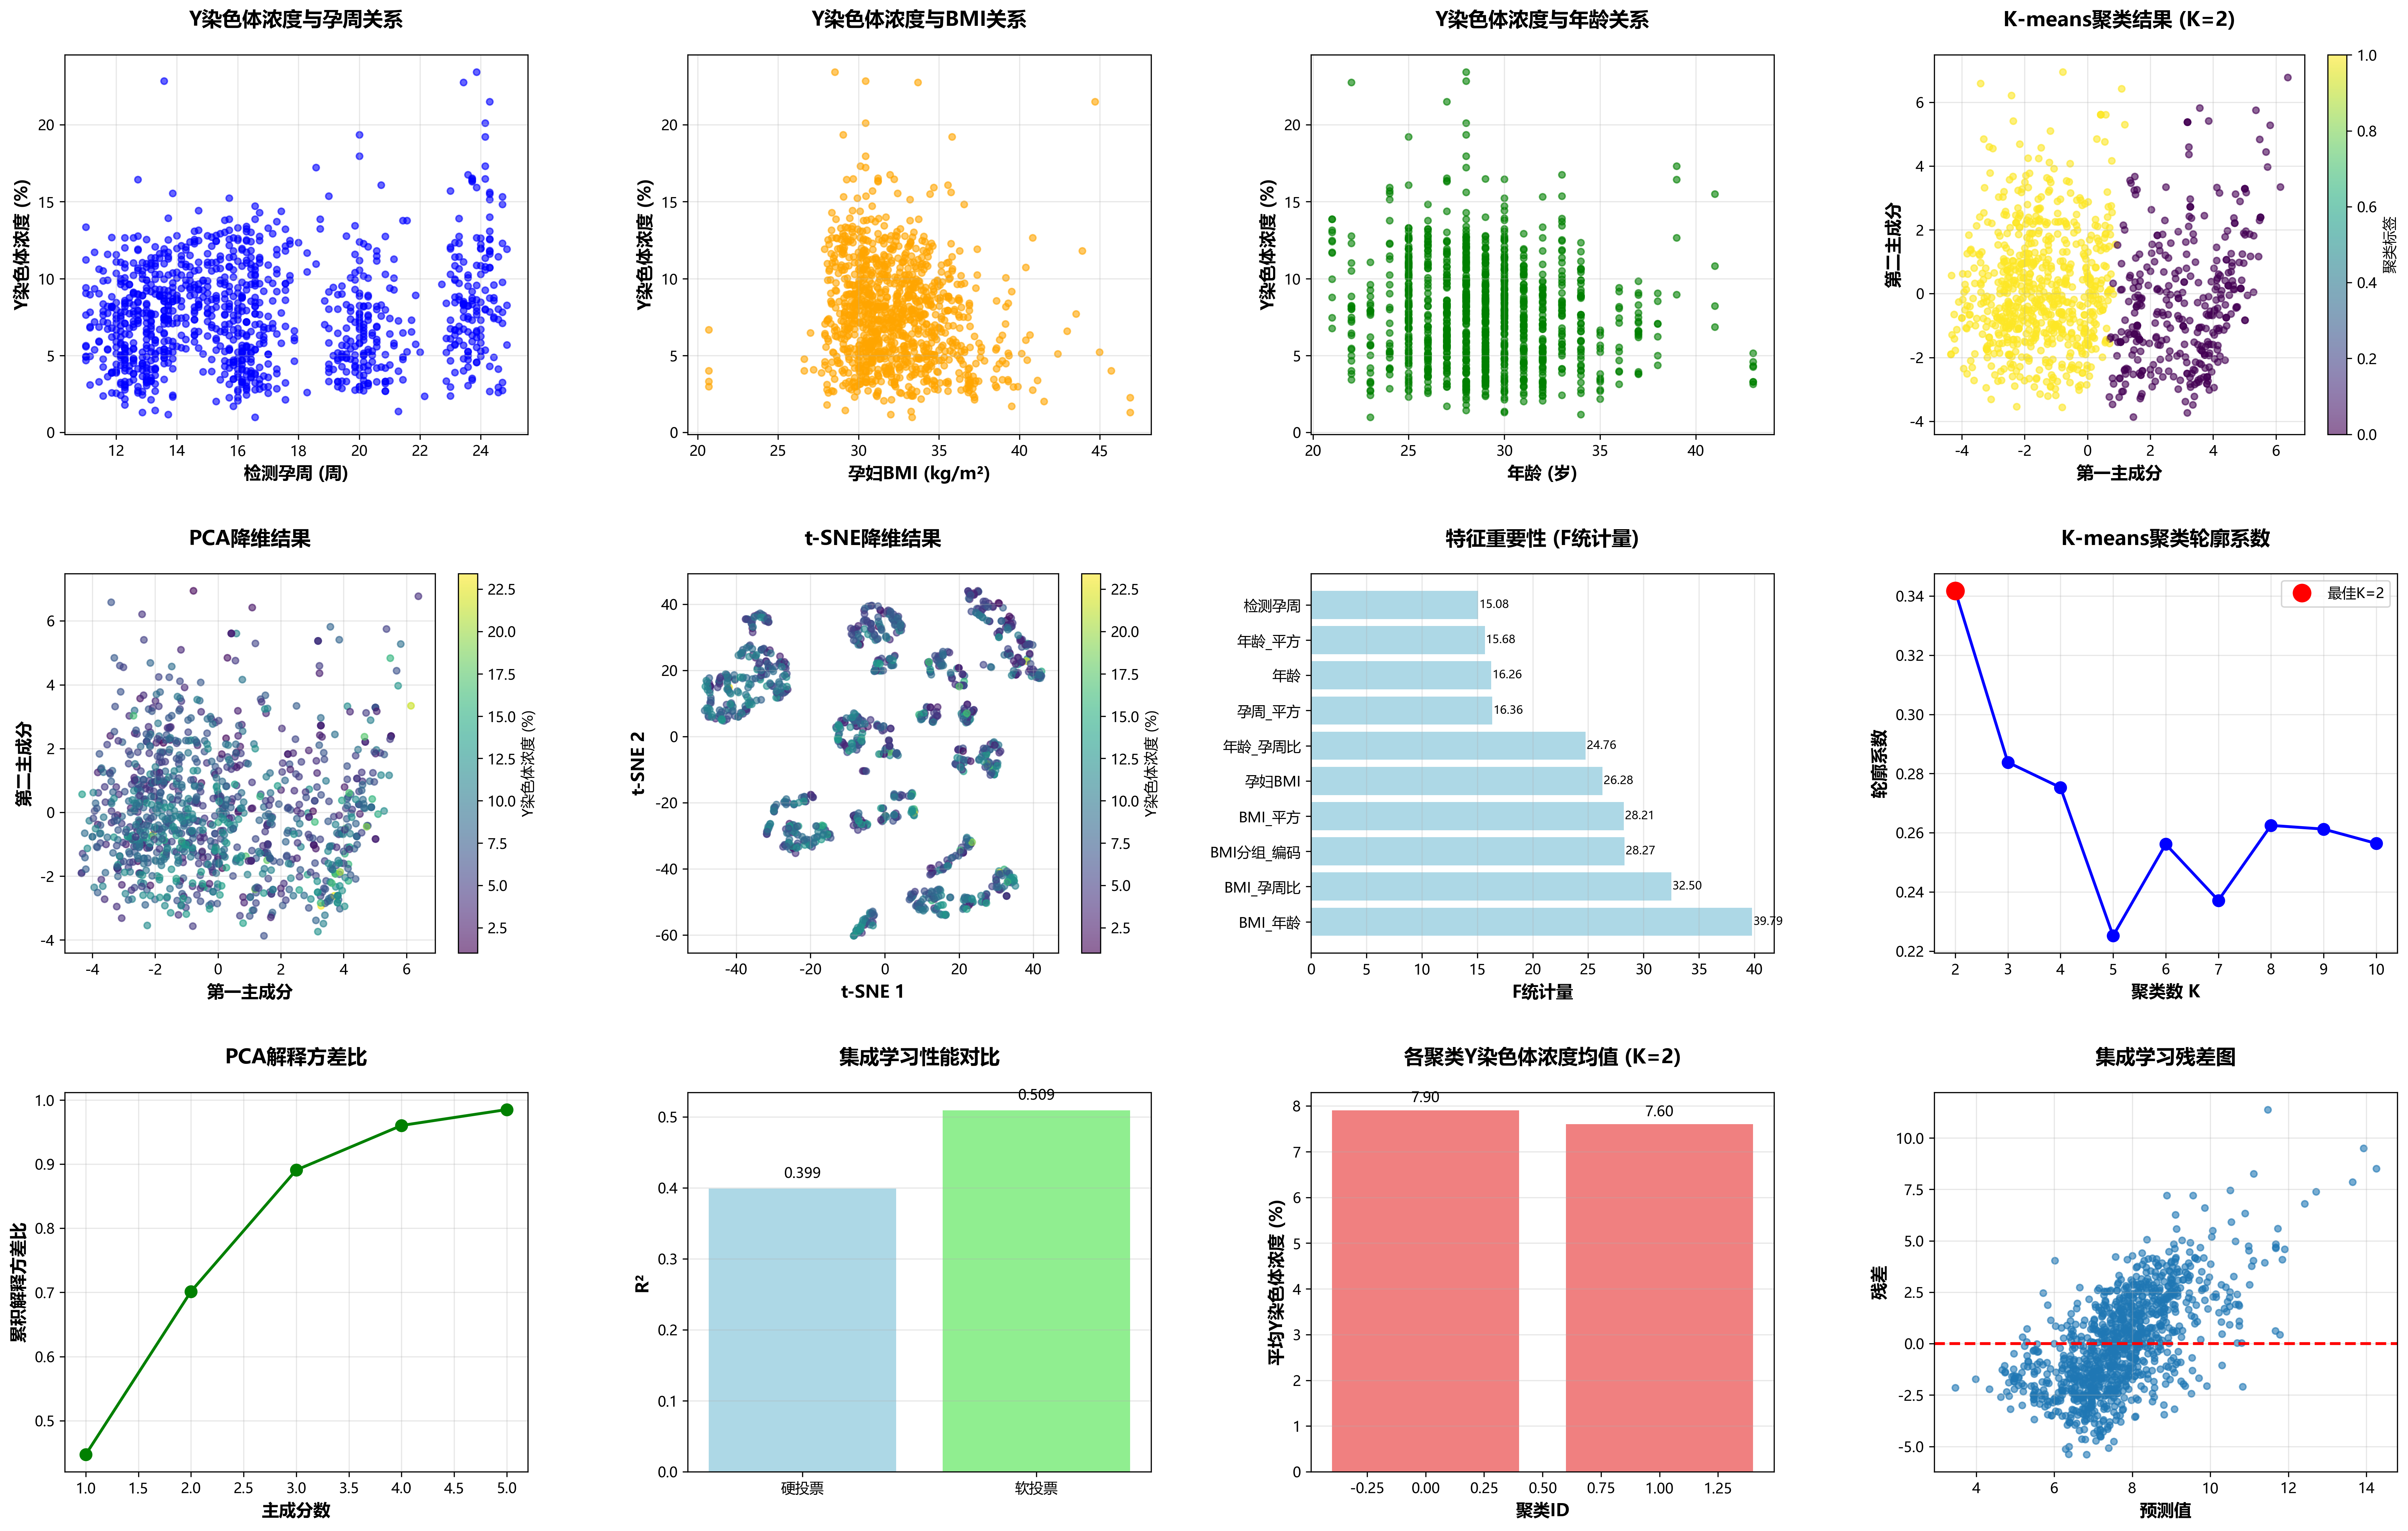

The script that saved this image:
#!/usr/bin/env python3
# -*- coding: utf-8 -*-
"""
T1 分析代码 v1.3 增强版 - 加入聚类和降维方法
基于清洗后的男性胎儿数据，使用多种高级拟合算法、聚类分析和降维方法
包括：K-means聚类、PCA、t-SNE、集成学习、特征工程等
"""

import pandas as pd
import numpy as np
import scipy.stats as stats
from scipy.stats import pearsonr, spearmanr
from sklearn.linear_model import LinearRegression, Ridge, Lasso, ElasticNet
from sklearn.preprocessing import StandardScaler, PolynomialFeatures, LabelEncoder
from sklearn.metrics import mean_squared_error, r2_score, mean_absolute_error, silhouette_score, calinski_harabasz_score
from sklearn.model_selection import cross_val_score, GridSearchCV, train_test_split
from sklearn.ensemble import RandomForestRegressor, GradientBoostingRegressor, VotingRegressor, BaggingRegressor
from sklearn.svm import SVR
from sklearn.tree import DecisionTreeRegressor
from sklearn.neural_network import MLPRegressor
from sklearn.pipeline import Pipeline
from sklearn.preprocessing import SplineTransformer
from sklearn.cluster import KMeans, DBSCAN, AgglomerativeClustering
from sklearn.decomposition import PCA
from sklearn.manifold import TSNE
from sklearn.feature_selection import SelectKBest, f_regression, mutual_info_regression
from sklearn.preprocessing import MinMaxScaler
import matplotlib.pyplot as plt
import seaborn as sns
import warnings
warnings.filterwarnings('ignore')

# 设置中文字体 - 优化版本
import matplotlib
matplotlib.rcParams['font.family'] = ['sans-serif']
matplotlib.rcParams['font.sans-serif'] = ['SimHei', 'Microsoft YaHei', 'DejaVu Sans', 'Arial Unicode MS', 'WenQuanYi Micro Hei']
matplotlib.rcParams['axes.unicode_minus'] = False
matplotlib.rcParams['font.size'] = 10

# 设置matplotlib后端
plt.rcParams['font.sans-serif'] = ['SimHei', 'Microsoft YaHei', 'DejaVu Sans', 'Arial Unicode MS']
plt.rcParams['axes.unicode_minus'] = False
plt.rcParams['figure.autolayout'] = True

def load_cleaned_data():
    """加载清洗后的数据"""
    print("=== 加载清洗后的数据 ===")
    
    try:
        # 使用路径工具函数加载数据
        from path_utils import load_data_file
        df = load_data_file('male_fetal_data_cleaned.csv', 'csv')
        print(f"成功加载清洗后的数据，形状: {df.shape}")
        
        # 显示基本信息
        print(f"样本数: {len(df)}")
        print(f"列数: {df.shape[1]}")
        
        return df
    except Exception as e:
        print(f"加载数据失败: {e}")
        return None

def explore_cleaned_data(df):
    """探索清洗后的数据"""
    print("\n=== 清洗后数据探索 ===")
    
    # 关键变量统计
    key_vars = ['检测孕周', '孕妇BMI', 'Y染色体浓度', '年龄', '身高', '体重']
    
    print("关键变量统计:")
    for var in key_vars:
        if var in df.columns:
            print(f"\n{var}:")
            print(f"  均值: {df[var].mean():.3f}")
            print(f"  标准差: {df[var].std():.3f}")
            print(f"  最小值: {df[var].min():.3f}")
            print(f"  最大值: {df[var].max():.3f}")
            print(f"  中位数: {df[var].median():.3f}")
    
    # 缺失值统计
    print("\n缺失值统计:")
    missing_stats = df[key_vars].isnull().sum()
    for var, missing_count in missing_stats.items():
        if missing_count > 0:
            print(f"  {var}: {missing_count}个缺失值")
        else:
            print(f"  {var}: 无缺失值")
    
    return df

def feature_engineering(df):
    """特征工程"""
    print("\n=== 特征工程 ===")
    
    # 创建新特征
    df_eng = df.copy()
    
    # 1. 交互特征
    df_eng['孕周_BMI'] = df_eng['检测孕周'] * df_eng['孕妇BMI']
    df_eng['孕周_年龄'] = df_eng['检测孕周'] * df_eng['年龄']
    df_eng['BMI_年龄'] = df_eng['孕妇BMI'] * df_eng['年龄']
    
    # 2. 多项式特征
    df_eng['孕周_平方'] = df_eng['检测孕周'] ** 2
    df_eng['BMI_平方'] = df_eng['孕妇BMI'] ** 2
    df_eng['年龄_平方'] = df_eng['年龄'] ** 2
    
    # 3. 比率特征
    df_eng['BMI_孕周比'] = df_eng['孕妇BMI'] / df_eng['检测孕周']
    df_eng['年龄_孕周比'] = df_eng['年龄'] / df_eng['检测孕周']
    
    # 4. 分类特征
    df_eng['BMI分组'] = pd.cut(df_eng['孕妇BMI'], 
                              bins=[0, 18.5, 25, 30, 35, 100], 
                              labels=['偏瘦', '正常', '超重', '肥胖I级', '肥胖II级'])
    
    df_eng['孕周分组'] = pd.cut(df_eng['检测孕周'], 
                              bins=[0, 12, 16, 20, 25, 30], 
                              labels=['早期', '早中期', '中期', '中晚期', '晚期'])
    
    df_eng['年龄分组'] = pd.cut(df_eng['年龄'], 
                              bins=[0, 25, 30, 35, 100], 
                              labels=['年轻', '中年', '中老年', '老年'])
    
    # 5. 编码分类特征
    le_bmi = LabelEncoder()
    le_ga = LabelEncoder()
    le_age = LabelEncoder()
    
    df_eng['BMI分组_编码'] = le_bmi.fit_transform(df_eng['BMI分组'].astype(str))
    df_eng['孕周分组_编码'] = le_ga.fit_transform(df_eng['孕周分组'].astype(str))
    df_eng['年龄分组_编码'] = le_age.fit_transform(df_eng['年龄分组'].astype(str))
    
    print(f"特征工程完成，新增特征数: {df_eng.shape[1] - df.shape[1]}")
    print(f"总特征数: {df_eng.shape[1]}")
    
    return df_eng, {'le_bmi': le_bmi, 'le_ga': le_ga, 'le_age': le_age}

def clustering_analysis(df, feature_cols):
    """聚类分析"""
    print("\n=== 聚类分析 ===")
    
    # 准备数据
    X = df[feature_cols].values
    scaler = StandardScaler()
    X_scaled = scaler.fit_transform(X)
    
    results = {}
    
    # 1. K-means聚类
    print("\n--- K-means聚类 ---")
    kmeans_results = {}
    
    for n_clusters in range(2, 11):
        kmeans = KMeans(n_clusters=n_clusters, random_state=42, n_init=10)
        cluster_labels = kmeans.fit_predict(X_scaled)
        
        # 计算聚类指标
        silhouette_avg = silhouette_score(X_scaled, cluster_labels)
        calinski_harabasz = calinski_harabasz_score(X_scaled, cluster_labels)
        
        # 计算每个聚类的Y染色体浓度统计
        df_temp = df.copy()
        df_temp['cluster'] = cluster_labels
        
        cluster_stats = df_temp.groupby('cluster')['Y染色体浓度'].agg(['count', 'mean', 'std']).round(3)
        
        print(f"  {n_clusters}个聚类: 轮廓系数={silhouette_avg:.3f}, CH指数={calinski_harabasz:.3f}")
        
        kmeans_results[n_clusters] = {
            'model': kmeans,
            'labels': cluster_labels,
            'silhouette_score': silhouette_avg,
            'calinski_harabasz_score': calinski_harabasz,
            'cluster_stats': cluster_stats
        }
    
    # 选择最佳K值
    best_k = max(kmeans_results.keys(), key=lambda k: kmeans_results[k]['silhouette_score'])
    print(f"最佳K值: {best_k} (轮廓系数: {kmeans_results[best_k]['silhouette_score']:.3f})")
    
    results['kmeans'] = kmeans_results
    results['best_k'] = best_k
    
    # 2. DBSCAN聚类
    print("\n--- DBSCAN聚类 ---")
    dbscan_results = {}
    
    eps_values = [0.5, 1.0, 1.5, 2.0, 2.5]
    min_samples_values = [5, 10, 15, 20]
    
    for eps in eps_values:
        for min_samples in min_samples_values:
            dbscan = DBSCAN(eps=eps, min_samples=min_samples)
            cluster_labels = dbscan.fit_predict(X_scaled)
            
            n_clusters = len(set(cluster_labels)) - (1 if -1 in cluster_labels else 0)
            n_noise = list(cluster_labels).count(-1)
            
            if n_clusters > 1:
                silhouette_avg = silhouette_score(X_scaled, cluster_labels)
                print(f"  eps={eps}, min_samples={min_samples}: {n_clusters}个聚类, {n_noise}个噪声点, 轮廓系数={silhouette_avg:.3f}")
                
                dbscan_results[f"eps_{eps}_min_{min_samples}"] = {
                    'model': dbscan,
                    'labels': cluster_labels,
                    'n_clusters': n_clusters,
                    'n_noise': n_noise,
                    'silhouette_score': silhouette_avg
                }
    
    results['dbscan'] = dbscan_results
    
    # 3. 层次聚类
    print("\n--- 层次聚类 ---")
    hierarchical_results = {}
    
    for n_clusters in range(2, 8):
        hierarchical = AgglomerativeClustering(n_clusters=n_clusters)
        cluster_labels = hierarchical.fit_predict(X_scaled)
        
        silhouette_avg = silhouette_score(X_scaled, cluster_labels)
        calinski_harabasz = calinski_harabasz_score(X_scaled, cluster_labels)
        
        print(f"  {n_clusters}个聚类: 轮廓系数={silhouette_avg:.3f}, CH指数={calinski_harabasz:.3f}")
        
        hierarchical_results[n_clusters] = {
            'model': hierarchical,
            'labels': cluster_labels,
            'silhouette_score': silhouette_avg,
            'calinski_harabasz_score': calinski_harabasz
        }
    
    results['hierarchical'] = hierarchical_results
    
    return results, X_scaled, scaler

def dimensionality_reduction_analysis(X_scaled):
    """降维分析"""
    print("\n=== 降维分析 ===")
    
    results = {}
    
    # 1. PCA分析
    print("\n--- PCA分析 ---")
    pca_results = {}
    
    for n_components in range(1, min(6, X_scaled.shape[1] + 1)):
        pca = PCA(n_components=n_components)
        X_pca = pca.fit_transform(X_scaled)
        
        explained_variance_ratio = pca.explained_variance_ratio_
        cumulative_variance = np.cumsum(explained_variance_ratio)
        
        print(f"  {n_components}个主成分: 解释方差比={explained_variance_ratio}, 累积方差比={cumulative_variance[-1]:.3f}")
        
        pca_results[n_components] = {
            'model': pca,
            'transformed_data': X_pca,
            'explained_variance_ratio': explained_variance_ratio,
            'cumulative_variance': cumulative_variance
        }
    
    results['pca'] = pca_results
    
    # 2. t-SNE分析
    print("\n--- t-SNE分析 ---")
    tsne_results = {}
    
    perplexities = [5, 10, 20, 30, 50]
    
    for perplexity in perplexities:
        if perplexity < X_scaled.shape[0] / 3:  # t-SNE要求perplexity < n_samples / 3
            tsne = TSNE(n_components=2, perplexity=perplexity, random_state=42)
            X_tsne = tsne.fit_transform(X_scaled)
            
            print(f"  perplexity={perplexity}: 降维到2D完成")
            
            tsne_results[perplexity] = {
                'model': tsne,
                'transformed_data': X_tsne
            }
    
    results['tsne'] = tsne_results
    
    return results

def feature_selection_analysis(df, feature_cols, target_col='Y染色体浓度'):
    """特征选择分析"""
    print("\n=== 特征选择分析 ===")
    
    X = df[feature_cols].values
    y = df[target_col].values
    
    results = {}
    
    # 1. 单变量特征选择
    print("\n--- 单变量特征选择 ---")
    
    # F统计量
    f_selector = SelectKBest(score_func=f_regression, k='all')
    f_scores = f_selector.fit(X, y)
    
    # 互信息
    mi_selector = SelectKBest(score_func=mutual_info_regression, k='all')
    mi_scores = mi_selector.fit(X, y)
    
    # 创建特征重要性DataFrame
    feature_importance = pd.DataFrame({
        'feature': feature_cols,
        'f_score': f_scores.scores_,
        'f_pvalue': f_scores.pvalues_,
        'mi_score': mi_scores.scores_
    })
    
    feature_importance = feature_importance.sort_values('f_score', ascending=False)
    
    print("特征重要性排序 (F统计量):")
    for i, row in feature_importance.head(10).iterrows():
        print(f"  {row['feature']}: F={row['f_score']:.3f}, p={row['f_pvalue']:.6f}, MI={row['mi_score']:.3f}")
    
    results['feature_importance'] = feature_importance
    
    # 2. 递归特征消除
    print("\n--- 递归特征消除 ---")
    from sklearn.feature_selection import RFE
    
    # 使用随机森林作为基础模型
    rf = RandomForestRegressor(n_estimators=100, random_state=42)
    rfe = RFE(estimator=rf, n_features_to_select=5)
    rfe.fit(X, y)
    
    selected_features = [feature_cols[i] for i in range(len(feature_cols)) if rfe.support_[i]]
    print(f"RFE选择的5个最重要特征: {selected_features}")
    
    results['rfe'] = {
        'selector': rfe,
        'selected_features': selected_features,
        'feature_ranking': rfe.ranking_
    }
    
    return results

def ensemble_learning_analysis(df, feature_cols, target_col='Y染色体浓度'):
    """集成学习分析"""
    print("\n=== 集成学习分析 ===")
    
    X = df[feature_cols].values
    y = df[target_col].values
    
    # 标准化
    scaler = StandardScaler()
    X_scaled = scaler.fit_transform(X)
    
    results = {}
    
    # 1. 投票回归器
    print("\n--- 投票回归器 ---")
    
    # 定义基础模型
    models = [
        ('ridge', Ridge(alpha=1.0)),
        ('lasso', Lasso(alpha=0.1)),
        ('elastic', ElasticNet(alpha=0.1, l1_ratio=0.5)),
        ('rf', RandomForestRegressor(n_estimators=100, random_state=42)),
        ('gb', GradientBoostingRegressor(n_estimators=100, random_state=42))
    ]
    
    # 硬投票
    voting_hard = VotingRegressor(models)
    cv_scores_hard = cross_val_score(voting_hard, X_scaled, y, cv=5, scoring='r2')
    voting_hard.fit(X_scaled, y)
    y_pred_hard = voting_hard.predict(X_scaled)
    
    r2_hard = r2_score(y, y_pred_hard)
    rmse_hard = np.sqrt(mean_squared_error(y, y_pred_hard))
    
    print(f"硬投票: R²={r2_hard:.4f}, RMSE={rmse_hard:.4f}, 交叉验证R²={cv_scores_hard.mean():.4f}±{cv_scores_hard.std():.4f}")
    
    # 软投票
    voting_soft = VotingRegressor(models, weights=[1, 1, 1, 2, 2])  # 给树模型更高权重
    cv_scores_soft = cross_val_score(voting_soft, X_scaled, y, cv=5, scoring='r2')
    voting_soft.fit(X_scaled, y)
    y_pred_soft = voting_soft.predict(X_scaled)
    
    r2_soft = r2_score(y, y_pred_soft)
    rmse_soft = np.sqrt(mean_squared_error(y, y_pred_soft))
    
    print(f"软投票: R²={r2_soft:.4f}, RMSE={rmse_soft:.4f}, 交叉验证R²={cv_scores_soft.mean():.4f}±{cv_scores_soft.std():.4f}")
    
    results['voting'] = {
        'hard': {'model': voting_hard, 'r2': r2_hard, 'rmse': rmse_hard, 'cv_r2': cv_scores_hard.mean()},
        'soft': {'model': voting_soft, 'r2': r2_soft, 'rmse': rmse_soft, 'cv_r2': cv_scores_soft.mean()}
    }
    
    # 2. Bagging回归器
    print("\n--- Bagging回归器 ---")
    
    bagging_models = {
        'Bagging_RF': BaggingRegressor(estimator=RandomForestRegressor(n_estimators=50), n_estimators=10, random_state=42),
        'Bagging_DT': BaggingRegressor(estimator=DecisionTreeRegressor(), n_estimators=10, random_state=42),
        'Bagging_SVR': BaggingRegressor(estimator=SVR(), n_estimators=10, random_state=42)
    }
    
    for name, model in bagging_models.items():
        try:
            cv_scores = cross_val_score(model, X_scaled, y, cv=5, scoring='r2')
            model.fit(X_scaled, y)
            y_pred = model.predict(X_scaled)
            
            r2 = r2_score(y, y_pred)
            rmse = np.sqrt(mean_squared_error(y, y_pred))
            
            print(f"{name}: R²={r2:.4f}, RMSE={rmse:.4f}, 交叉验证R²={cv_scores.mean():.4f}±{cv_scores.std():.4f}")
            
            results[name] = {
                'model': model,
                'r2': r2,
                'rmse': rmse,
                'cv_r2': cv_scores.mean(),
                'y_pred': y_pred
            }
        except Exception as e:
            print(f"{name}训练失败: {e}")
    
    return results, X_scaled, scaler

def create_comprehensive_visualizations(df, clustering_results, dim_reduction_results, feature_selection_results, ensemble_results, df_eng=None, feature_cols=None):
    """创建综合可视化图表"""
    print("\n=== 创建综合可视化图表 ===")
    
    # 设置图表样式和字体
    plt.style.use('default')
    
    # 尝试设置中文字体
    try:
        from matplotlib.font_manager import FontProperties
        import matplotlib.font_manager as fm
        
        chinese_fonts = []
        for font in fm.fontManager.ttflist:
            if 'SimHei' in font.name or 'Microsoft YaHei' in font.name or 'WenQuanYi' in font.name:
                chinese_fonts.append(font.name)
        
        if chinese_fonts:
            plt.rcParams['font.sans-serif'] = chinese_fonts[:3] + ['DejaVu Sans']
            print(f"使用中文字体: {chinese_fonts[:3]}")
        else:
            print("未找到中文字体，使用默认字体")
            plt.rcParams['font.sans-serif'] = ['DejaVu Sans']
            
    except Exception as e:
        print(f"字体设置警告: {e}")
        plt.rcParams['font.sans-serif'] = ['DejaVu Sans']
    
    # 设置图表参数
    plt.rcParams['axes.unicode_minus'] = False
    plt.rcParams['figure.autolayout'] = True
    plt.rcParams['font.size'] = 10
    
    # 创建大图
    fig = plt.figure(figsize=(24, 20))
    
    # 1. 原始数据散点图
    plt.subplot(4, 4, 1)
    plt.scatter(df['检测孕周'], df['Y染色体浓度'], alpha=0.6, s=20, color='blue')
    plt.xlabel('检测孕周 (周)', fontsize=12, fontweight='bold')
    plt.ylabel('Y染色体浓度 (%)', fontsize=12, fontweight='bold')
    plt.title('Y染色体浓度与孕周关系', fontsize=14, fontweight='bold', pad=20)
    plt.grid(True, alpha=0.3)
    
    # 2. BMI散点图
    plt.subplot(4, 4, 2)
    plt.scatter(df['孕妇BMI'], df['Y染色体浓度'], alpha=0.6, s=20, color='orange')
    plt.xlabel('孕妇BMI (kg/m²)', fontsize=12, fontweight='bold')
    plt.ylabel('Y染色体浓度 (%)', fontsize=12, fontweight='bold')
    plt.title('Y染色体浓度与BMI关系', fontsize=14, fontweight='bold', pad=20)
    plt.grid(True, alpha=0.3)
    
    # 3. 年龄散点图
    plt.subplot(4, 4, 3)
    plt.scatter(df['年龄'], df['Y染色体浓度'], alpha=0.6, s=20, color='green')
    plt.xlabel('年龄 (岁)', fontsize=12, fontweight='bold')
    plt.ylabel('Y染色体浓度 (%)', fontsize=12, fontweight='bold')
    plt.title('Y染色体浓度与年龄关系', fontsize=14, fontweight='bold', pad=20)
    plt.grid(True, alpha=0.3)
    
    # 4. K-means聚类结果
    if 'kmeans' in clustering_results and 'best_k' in clustering_results:
        plt.subplot(4, 4, 4)
        best_k = clustering_results['best_k']
        kmeans_result = clustering_results['kmeans'][best_k]
        
        # 使用前两个主成分进行可视化
        if 'pca' in dim_reduction_results and 2 in dim_reduction_results['pca']:
            pca_data = dim_reduction_results['pca'][2]['transformed_data']
            scatter = plt.scatter(pca_data[:, 0], pca_data[:, 1], c=kmeans_result['labels'], 
                                cmap='viridis', alpha=0.6, s=20)
            plt.colorbar(scatter, label='聚类标签')
            plt.xlabel('第一主成分', fontsize=12, fontweight='bold')
            plt.ylabel('第二主成分', fontsize=12, fontweight='bold')
            plt.title(f'K-means聚类结果 (K={best_k})', fontsize=14, fontweight='bold', pad=20)
        else:
            plt.scatter(df['检测孕周'], df['Y染色体浓度'], c=kmeans_result['labels'], 
                       cmap='viridis', alpha=0.6, s=20)
            plt.xlabel('检测孕周 (周)', fontsize=12, fontweight='bold')
            plt.ylabel('Y染色体浓度 (%)', fontsize=12, fontweight='bold')
            plt.title(f'K-means聚类结果 (K={best_k})', fontsize=14, fontweight='bold', pad=20)
        plt.grid(True, alpha=0.3)
    
    # 5. PCA降维结果
    if 'pca' in dim_reduction_results and 2 in dim_reduction_results['pca']:
        plt.subplot(4, 4, 5)
        pca_data = dim_reduction_results['pca'][2]['transformed_data']
        plt.scatter(pca_data[:, 0], pca_data[:, 1], c=df['Y染色体浓度'], 
                   cmap='viridis', alpha=0.6, s=20)
        plt.colorbar(label='Y染色体浓度 (%)')
        plt.xlabel('第一主成分', fontsize=12, fontweight='bold')
        plt.ylabel('第二主成分', fontsize=12, fontweight='bold')
        plt.title('PCA降维结果', fontsize=14, fontweight='bold', pad=20)
        plt.grid(True, alpha=0.3)
    
    # 6. t-SNE降维结果
    if 'tsne' in dim_reduction_results and 20 in dim_reduction_results['tsne']:
        plt.subplot(4, 4, 6)
        tsne_data = dim_reduction_results['tsne'][20]['transformed_data']
        plt.scatter(tsne_data[:, 0], tsne_data[:, 1], c=df['Y染色体浓度'], 
                   cmap='viridis', alpha=0.6, s=20)
        plt.colorbar(label='Y染色体浓度 (%)')
        plt.xlabel('t-SNE 1', fontsize=12, fontweight='bold')
        plt.ylabel('t-SNE 2', fontsize=12, fontweight='bold')
        plt.title('t-SNE降维结果', fontsize=14, fontweight='bold', pad=20)
        plt.grid(True, alpha=0.3)
    
    # 7. 特征重要性
    if 'feature_importance' in feature_selection_results:
        plt.subplot(4, 4, 7)
        feature_importance = feature_selection_results['feature_importance'].head(10)
        
        bars = plt.barh(range(len(feature_importance)), feature_importance['f_score'], 
                       color='lightblue')
        plt.yticks(range(len(feature_importance)), feature_importance['feature'])
        plt.xlabel('F统计量', fontsize=12, fontweight='bold')
        plt.title('特征重要性 (F统计量)', fontsize=14, fontweight='bold', pad=20)
        plt.grid(True, alpha=0.3, axis='x')
        
        # 添加数值标签
        for i, (bar, score) in enumerate(zip(bars, feature_importance['f_score'])):
            plt.text(bar.get_width() + 0.1, bar.get_y() + bar.get_height()/2, 
                    f'{score:.2f}', ha='left', va='center', fontsize=8)
    
    # 8. 聚类轮廓系数
    if 'kmeans' in clustering_results:
        plt.subplot(4, 4, 8)
        k_values = list(clustering_results['kmeans'].keys())
        silhouette_scores = [clustering_results['kmeans'][k]['silhouette_score'] for k in k_values]
        
        plt.plot(k_values, silhouette_scores, 'bo-', linewidth=2, markersize=8)
        plt.xlabel('聚类数 K', fontsize=12, fontweight='bold')
        plt.ylabel('轮廓系数', fontsize=12, fontweight='bold')
        plt.title('K-means聚类轮廓系数', fontsize=14, fontweight='bold', pad=20)
        plt.grid(True, alpha=0.3)
        
        # 标记最佳K值
        if 'best_k' in clustering_results:
            best_k = clustering_results['best_k']
            best_score = clustering_results['kmeans'][best_k]['silhouette_score']
            plt.plot(best_k, best_score, 'ro', markersize=12, label=f'最佳K={best_k}')
            plt.legend()
    
    # 9. PCA解释方差比
    if 'pca' in dim_reduction_results:
        plt.subplot(4, 4, 9)
        pca_results = dim_reduction_results['pca']
        n_components = list(pca_results.keys())
        explained_variance = [pca_results[n]['cumulative_variance'][-1] for n in n_components]
        
        plt.plot(n_components, explained_variance, 'go-', linewidth=2, markersize=8)
        plt.xlabel('主成分数', fontsize=12, fontweight='bold')
        plt.ylabel('累积解释方差比', fontsize=12, fontweight='bold')
        plt.title('PCA解释方差比', fontsize=14, fontweight='bold', pad=20)
        plt.grid(True, alpha=0.3)
    
    # 10. 集成学习性能对比
    if 'voting' in ensemble_results:
        plt.subplot(4, 4, 10)
        methods = ['硬投票', '软投票']
        r2_scores = [ensemble_results['voting']['hard']['r2'], 
                    ensemble_results['voting']['soft']['r2']]
        
        bars = plt.bar(methods, r2_scores, color=['lightblue', 'lightgreen'])
        plt.ylabel('R²', fontsize=12, fontweight='bold')
        plt.title('集成学习性能对比', fontsize=14, fontweight='bold', pad=20)
        plt.grid(True, alpha=0.3, axis='y')
        
        # 添加数值标签
        for bar, score in zip(bars, r2_scores):
            plt.text(bar.get_x() + bar.get_width()/2, bar.get_height() + 0.01, 
                    f'{score:.3f}', ha='center', va='bottom', fontsize=10)
    
    # 11. 聚类结果统计
    if 'kmeans' in clustering_results and 'best_k' in clustering_results:
        plt.subplot(4, 4, 11)
        best_k = clustering_results['best_k']
        cluster_stats = clustering_results['kmeans'][best_k]['cluster_stats']
        
        cluster_ids = cluster_stats.index
        cluster_means = cluster_stats['mean']
        
        bars = plt.bar(cluster_ids, cluster_means, color='lightcoral')
        plt.xlabel('聚类ID', fontsize=12, fontweight='bold')
        plt.ylabel('平均Y染色体浓度 (%)', fontsize=12, fontweight='bold')
        plt.title(f'各聚类Y染色体浓度均值 (K={best_k})', fontsize=14, fontweight='bold', pad=20)
        plt.grid(True, alpha=0.3, axis='y')
        
        # 添加数值标签
        for bar, mean_val in zip(bars, cluster_means):
            plt.text(bar.get_x() + bar.get_width()/2, bar.get_height() + 0.1, 
                    f'{mean_val:.2f}', ha='center', va='bottom', fontsize=10)
    
    # 12. 残差分析
    if 'voting' in ensemble_results:
        plt.subplot(4, 4, 12)
        
        # 使用正确的特征进行预测
        if df_eng is not None and feature_cols is not None:
            # 使用特征工程后的数据
            X_ensemble = df_eng[feature_cols].values
            scaler_ensemble = StandardScaler()
            X_ensemble_scaled = scaler_ensemble.fit_transform(X_ensemble)
            y_pred = ensemble_results['voting']['soft']['model'].predict(X_ensemble_scaled)
        else:
            # 如果只有原始数据，使用原始特征
            X_ensemble = df[['检测孕周', '孕妇BMI', '年龄']].values
            scaler_ensemble = StandardScaler()
            X_ensemble_scaled = scaler_ensemble.fit_transform(X_ensemble)
            y_pred = ensemble_results['voting']['soft']['model'].predict(X_ensemble_scaled)
        
        residuals = df['Y染色体浓度'] - y_pred
        
        plt.scatter(y_pred, residuals, alpha=0.6, s=20)
        plt.axhline(y=0, color='r', linestyle='--', linewidth=2)
        plt.xlabel('预测值', fontsize=12, fontweight='bold')
        plt.ylabel('残差', fontsize=12, fontweight='bold')
        plt.title('集成学习残差图', fontsize=14, fontweight='bold', pad=20)
        plt.grid(True, alpha=0.3)
    
    # 调整布局和保存
    plt.tight_layout(pad=3.0)
    
    # 保存图表
    try:
        plt.savefig('t1_analysis_enhanced_v1.3.png', dpi=300, bbox_inches='tight', 
                   facecolor='white', edgecolor='none')
        print("增强版可视化图表已保存为: t1_analysis_enhanced_v1.3.png")
    except Exception as e:
        print(f"保存图表时出错: {e}")
        plt.savefig('t1_analysis_enhanced_v1.3.png', dpi=150, bbox_inches='tight')
    
    # 显示图表
    try:
        plt.show()
    except Exception as e:
        print(f"显示图表时出错: {e}")
        print("图表已保存，但无法在终端中显示")
    
    return fig

def generate_enhanced_report(df, clustering_results, dim_reduction_results, feature_selection_results, ensemble_results):
    """生成增强版报告"""
    print("\n=== 生成增强版报告 ===")
    
    report = []
    report.append("# T1分析增强版报告 v1.3 - 聚类与降维分析")
    report.append("=" * 60)
    report.append("")
    
    # 数据概况
    report.append("## 数据概况")
    report.append(f"- 样本数: {len(df)}")
    report.append(f"- 特征数: {df.shape[1]}")
    report.append(f"- 目标变量: Y染色体浓度")
    report.append("")
    
    # 聚类分析结果
    if 'kmeans' in clustering_results:
        report.append("## 聚类分析结果")
        report.append("")
        
        best_k = clustering_results['best_k']
        kmeans_result = clustering_results['kmeans'][best_k]
        
        report.append(f"### K-means聚类")
        report.append(f"- 最佳聚类数: {best_k}")
        report.append(f"- 轮廓系数: {kmeans_result['silhouette_score']:.3f}")
        report.append(f"- CH指数: {kmeans_result['calinski_harabasz_score']:.3f}")
        report.append("")
        
        report.append("各聚类统计:")
        cluster_stats = kmeans_result['cluster_stats']
        for cluster_id, stats in cluster_stats.iterrows():
            report.append(f"- 聚类{cluster_id}: 样本数={stats['count']}, 均值={stats['mean']:.3f}%, 标准差={stats['std']:.3f}%")
        report.append("")
    
    # 降维分析结果
    if 'pca' in dim_reduction_results:
        report.append("## 降维分析结果")
        report.append("")
        
        report.append("### PCA分析")
        for n_components, result in dim_reduction_results['pca'].items():
            cumulative_var = result['cumulative_variance'][-1]
            report.append(f"- {n_components}个主成分: 累积解释方差比={cumulative_var:.3f}")
        report.append("")
    
    # 特征选择结果
    if 'feature_importance' in feature_selection_results:
        report.append("## 特征选择结果")
        report.append("")
        
        report.append("### 特征重要性排序 (前10名)")
        top_features = feature_selection_results['feature_importance'].head(10)
        for i, row in top_features.iterrows():
            report.append(f"- {row['feature']}: F={row['f_score']:.3f}, p={row['f_pvalue']:.6f}, MI={row['mi_score']:.3f}")
        report.append("")
    
    # 集成学习结果
    if 'voting' in ensemble_results:
        report.append("## 集成学习结果")
        report.append("")
        
        report.append("### 投票回归器")
        hard_result = ensemble_results['voting']['hard']
        soft_result = ensemble_results['voting']['soft']
        
        report.append(f"- 硬投票: R²={hard_result['r2']:.4f}, RMSE={hard_result['rmse']:.4f}, 交叉验证R²={hard_result['cv_r2']:.4f}")
        report.append(f"- 软投票: R²={soft_result['r2']:.4f}, RMSE={soft_result['rmse']:.4f}, 交叉验证R²={soft_result['cv_r2']:.4f}")
        report.append("")
    
    # 建议
    report.append("## 建议")
    report.append("1. 根据聚类结果分析不同群体的特征")
    report.append("2. 使用PCA降维减少特征维度")
    report.append("3. 基于特征重要性进行特征选择")
    report.append("4. 使用集成学习提高预测精度")
    report.append("5. 结合领域知识解释聚类结果")
    report.append("")
    
    # 保存报告
    report_text = "\n".join(report)
    with open('t1_analysis_enhanced_report_v1.3.md', 'w', encoding='utf-8') as f:
        f.write(report_text)
    
    print("增强版报告已保存为: t1_analysis_enhanced_report_v1.3.md")
    print("\n报告内容:")
    print(report_text)
    
    return report_text

def main():
    """主函数"""
    print("T1 分析代码 v1.3 增强版 - 聚类与降维分析")
    print("基于清洗后的男性胎儿数据，使用多种高级拟合算法、聚类分析和降维方法")
    print("=" * 80)
    
    # 1. 加载数据
    df = load_cleaned_data()
    if df is None:
        return
    
    # 2. 数据探索
    df = explore_cleaned_data(df)
    
    # 3. 特征工程
    df_eng, encoders = feature_engineering(df)
    
    # 4. 选择特征
    feature_cols = ['检测孕周', '孕妇BMI', '年龄', '孕周_BMI', '孕周_年龄', 'BMI_年龄', 
                   '孕周_平方', 'BMI_平方', '年龄_平方', 'BMI_孕周比', '年龄_孕周比',
                   'BMI分组_编码', '孕周分组_编码', '年龄分组_编码']
    
    # 5. 聚类分析
    clustering_results, X_scaled, scaler = clustering_analysis(df_eng, feature_cols)
    
    # 6. 降维分析
    dim_reduction_results = dimensionality_reduction_analysis(X_scaled)
    
    # 7. 特征选择分析
    feature_selection_results = feature_selection_analysis(df_eng, feature_cols)
    
    # 8. 集成学习分析
    ensemble_results, X_scaled_ensemble, scaler_ensemble = ensemble_learning_analysis(df_eng, feature_cols)
    
    # 9. 创建综合可视化
    create_comprehensive_visualizations(df, clustering_results, dim_reduction_results, 
                                      feature_selection_results, ensemble_results, 
                                      df_eng, feature_cols)
    
    # 10. 生成增强版报告
    generate_enhanced_report(df, clustering_results, dim_reduction_results, 
                           feature_selection_results, ensemble_results)
    
    print("\n=== 增强版分析完成 ===")
    print("所有结果已保存到当前目录")

if __name__ == "__main__":
    main()
